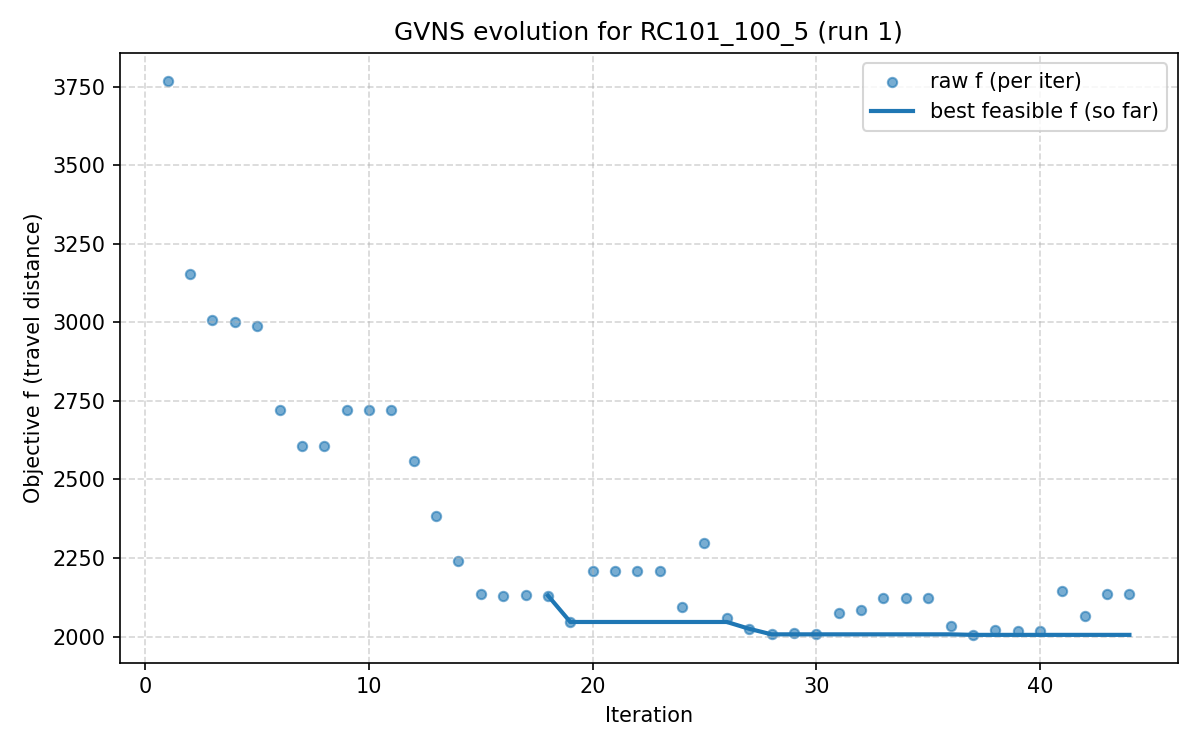

Data behind this chart, as committed beside it:
iter, F, f, PenT, PenH, PenS, elapsed
1, 4398, 3769, 776.4, 75.02, 0, 0.0
2, 3781, 3153, 600.9, 18.79, 0, 318.5
3, 4015, 3007, 739.7, 47.08, 0, 645.5
4, 4366, 3002, 756.4, 154.1, 0, 967.5
5, 4414, 2988, 603.2, 165.9, 0, 1289
6, 3951, 2722, 404.3, 76.54, 0, 1622
7, 4371, 2606, 450.7, 49.78, 0, 1941
8, 4371, 2606, 450.7, 49.78, 0, 2260
9, 5701, 2721, 450.9, 45.31, 0, 2584
10, 5701, 2721, 450.9, 45.31, 0, 2906
11, 5701, 2721, 450.9, 45.31, 0, 3229
12, 4599, 2558, 139.1, 26.02, 0, 3548
13, 3101, 2382, 35.66, 23.23, 0, 3868
14, 3141, 2240, 34.27, 23.23, 0, 4189
15, 2740, 2137, 17.06, 16.71, 0, 4513
16, 2206, 2128, 1.77, 1.047, 0, 4835
17, 2208, 2133, 1.421, 0.0, 0, 5158
18, 2130, 2130, 0.0, 0.0, 0, 5477
19, 2046, 2046, 0.0, 0.0, 0, 5797
20, 2458, 2209, 7.361, 0.0, 0, 5952
21, 2458, 2209, 7.361, 0.0, 0, 6273
22, 2458, 2209, 7.361, 0.0, 0, 6597
23, 2458, 2209, 7.361, 0.0, 0, 6916
24, 2093, 2093, 0.0, 0.0, 0, 7239
25, 2299, 2299, 0.0, 0.0, 0, 7557
26, 2060, 2060, 0.0, 0.0, 0, 7879
27, 2024, 2024, 0.0, 0.0, 0, 8198
28, 2007, 2007, 0.0, 0.0, 0, 8519
29, 2010, 2010, 0.0, 0.0, 0, 8840
30, 2008, 2008, 0.0, 0.0, 0, 9065
31, 2235, 2076, 19.88, 1.806, 0, 9150
32, 2084, 2084, 0.0, 0.0, 0, 9474
33, 2273, 2123, 20.45, 16.55, 0, 9796
34, 2273, 2123, 20.45, 16.55, 0, 10121
35, 2273, 2123, 20.45, 16.55, 0, 10440
36, 2033, 2033, 0.0, 0.0, 0, 10758
37, 2005, 2005, 0.0, 0.0, 0, 11083
38, 2021, 2021, 0.0, 0.0, 0, 11356
39, 2017, 2017, 0.0, 0.0, 0, 11407
40, 2017, 2017, 0.0, 0.0, 0, 11653
41, 2179, 2144, 12.81, 1.685, 0, 11746
42, 2065, 2065, 0.0, 0.0, 0, 12066
43, 2197, 2137, 24.76, 0.0, 0, 12387
44, 2197, 2137, 24.76, 0.0, 0, 12707
